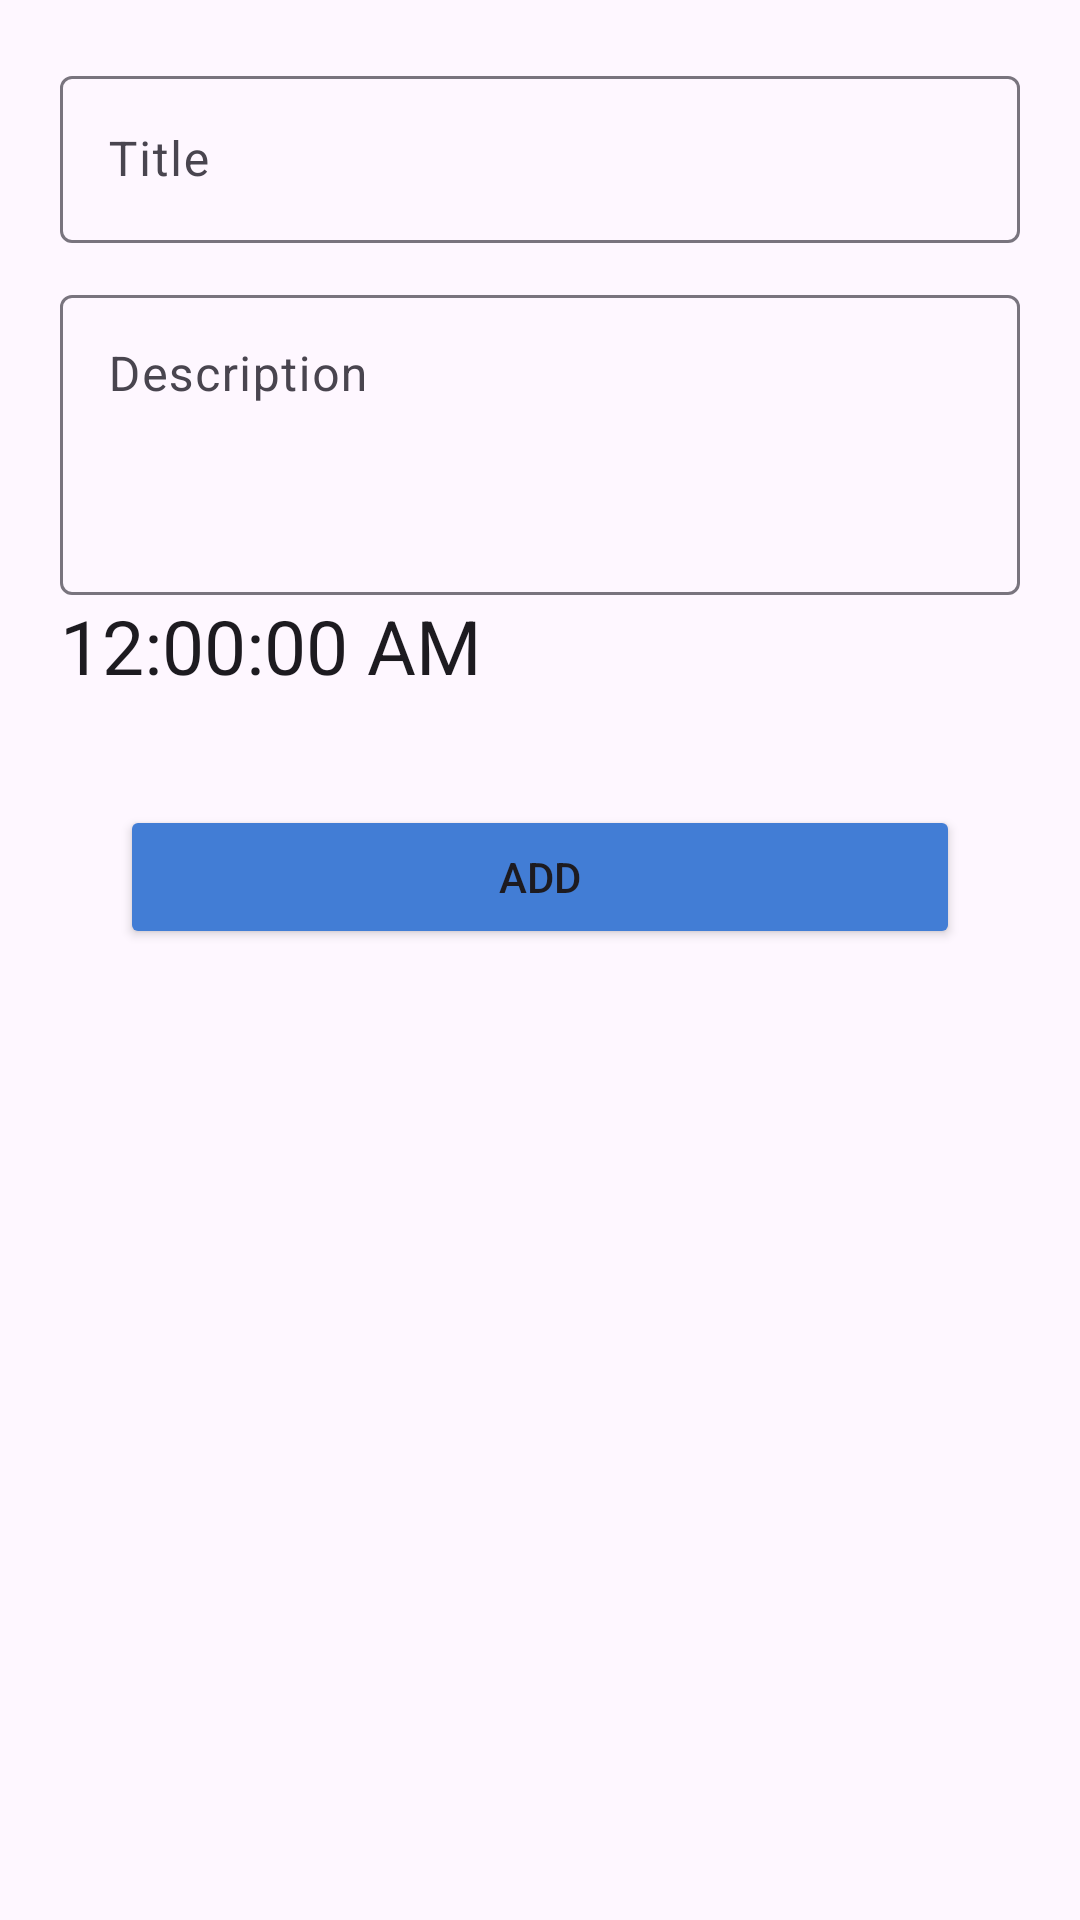

Android layout source for this screen:
<!-- AndroidManifest.xml: application theme Theme.RealTimeDb -->
<!-- res/layout/customdialog.xml -->
<?xml version="1.0" encoding="utf-8"?>
<androidx.constraintlayout.widget.ConstraintLayout xmlns:android="http://schemas.android.com/apk/res/android"
    android:layout_width="match_parent"
    android:layout_height="match_parent"
    xmlns:app="http://schemas.android.com/apk/res-auto">


    <LinearLayout
        android:id="@+id/ll_input_fields"
        android:layout_width="match_parent"
        android:layout_height="wrap_content"
        android:orientation="vertical"
        android:padding="20dp"
        app:layout_constraintTop_toTopOf="parent">

        <com.google.android.material.textfield.TextInputLayout
            android:layout_width="match_parent"
            android:layout_height="wrap_content"
            android:hint="Title"
            android:id="@+id/tfTitle">

            <com.google.android.material.textfield.TextInputEditText
                android:id="@+id/etTitle"
                android:layout_width="match_parent"
                android:layout_height="wrap_content"
                android:maxLines="1" />
        </com.google.android.material.textfield.TextInputLayout>

        <com.google.android.material.textfield.TextInputLayout
            android:id="@+id/tfDescription"
            android:layout_width="match_parent"
            android:layout_height="wrap_content"
            android:layout_marginTop="12dp"
            android:hint="Description">

            <com.google.android.material.textfield.TextInputEditText
                android:id="@+id/etDescription"
                android:layout_width="match_parent"
                android:gravity="start"
                android:layout_height="100dp"
                android:inputType="text" />

        </com.google.android.material.textfield.TextInputLayout>


        <TextClock
            android:layout_width="match_parent"
            android:layout_height="50dp"
            android:layout_gravity="center"
            android:format12Hour="hh:mm:ss a"
            android:textSize="25dp"
            android:id="@+id/textClock" />

        <Button
            android:id="@+id/btnAdd"
            android:layout_margin="20dp"
            android:layout_width="match_parent"
            android:layout_height="wrap_content"
            app:layout_constraintTop_toBottomOf="@+id/til_transaction_date"
            android:text="ADD"
            android:backgroundTint="#427DD5"/>

    </LinearLayout>
</androidx.constraintlayout.widget.ConstraintLayout>
<!-- resources referenced by this layout -->
<resources>
  <style name="Theme.RealTimeDb" parent="Base.Theme.RealTimeDb" />
  <style name="Base.Theme.RealTimeDb" parent="Theme.Material3.DayNight.NoActionBar">
          
          
      </style>
</resources>
